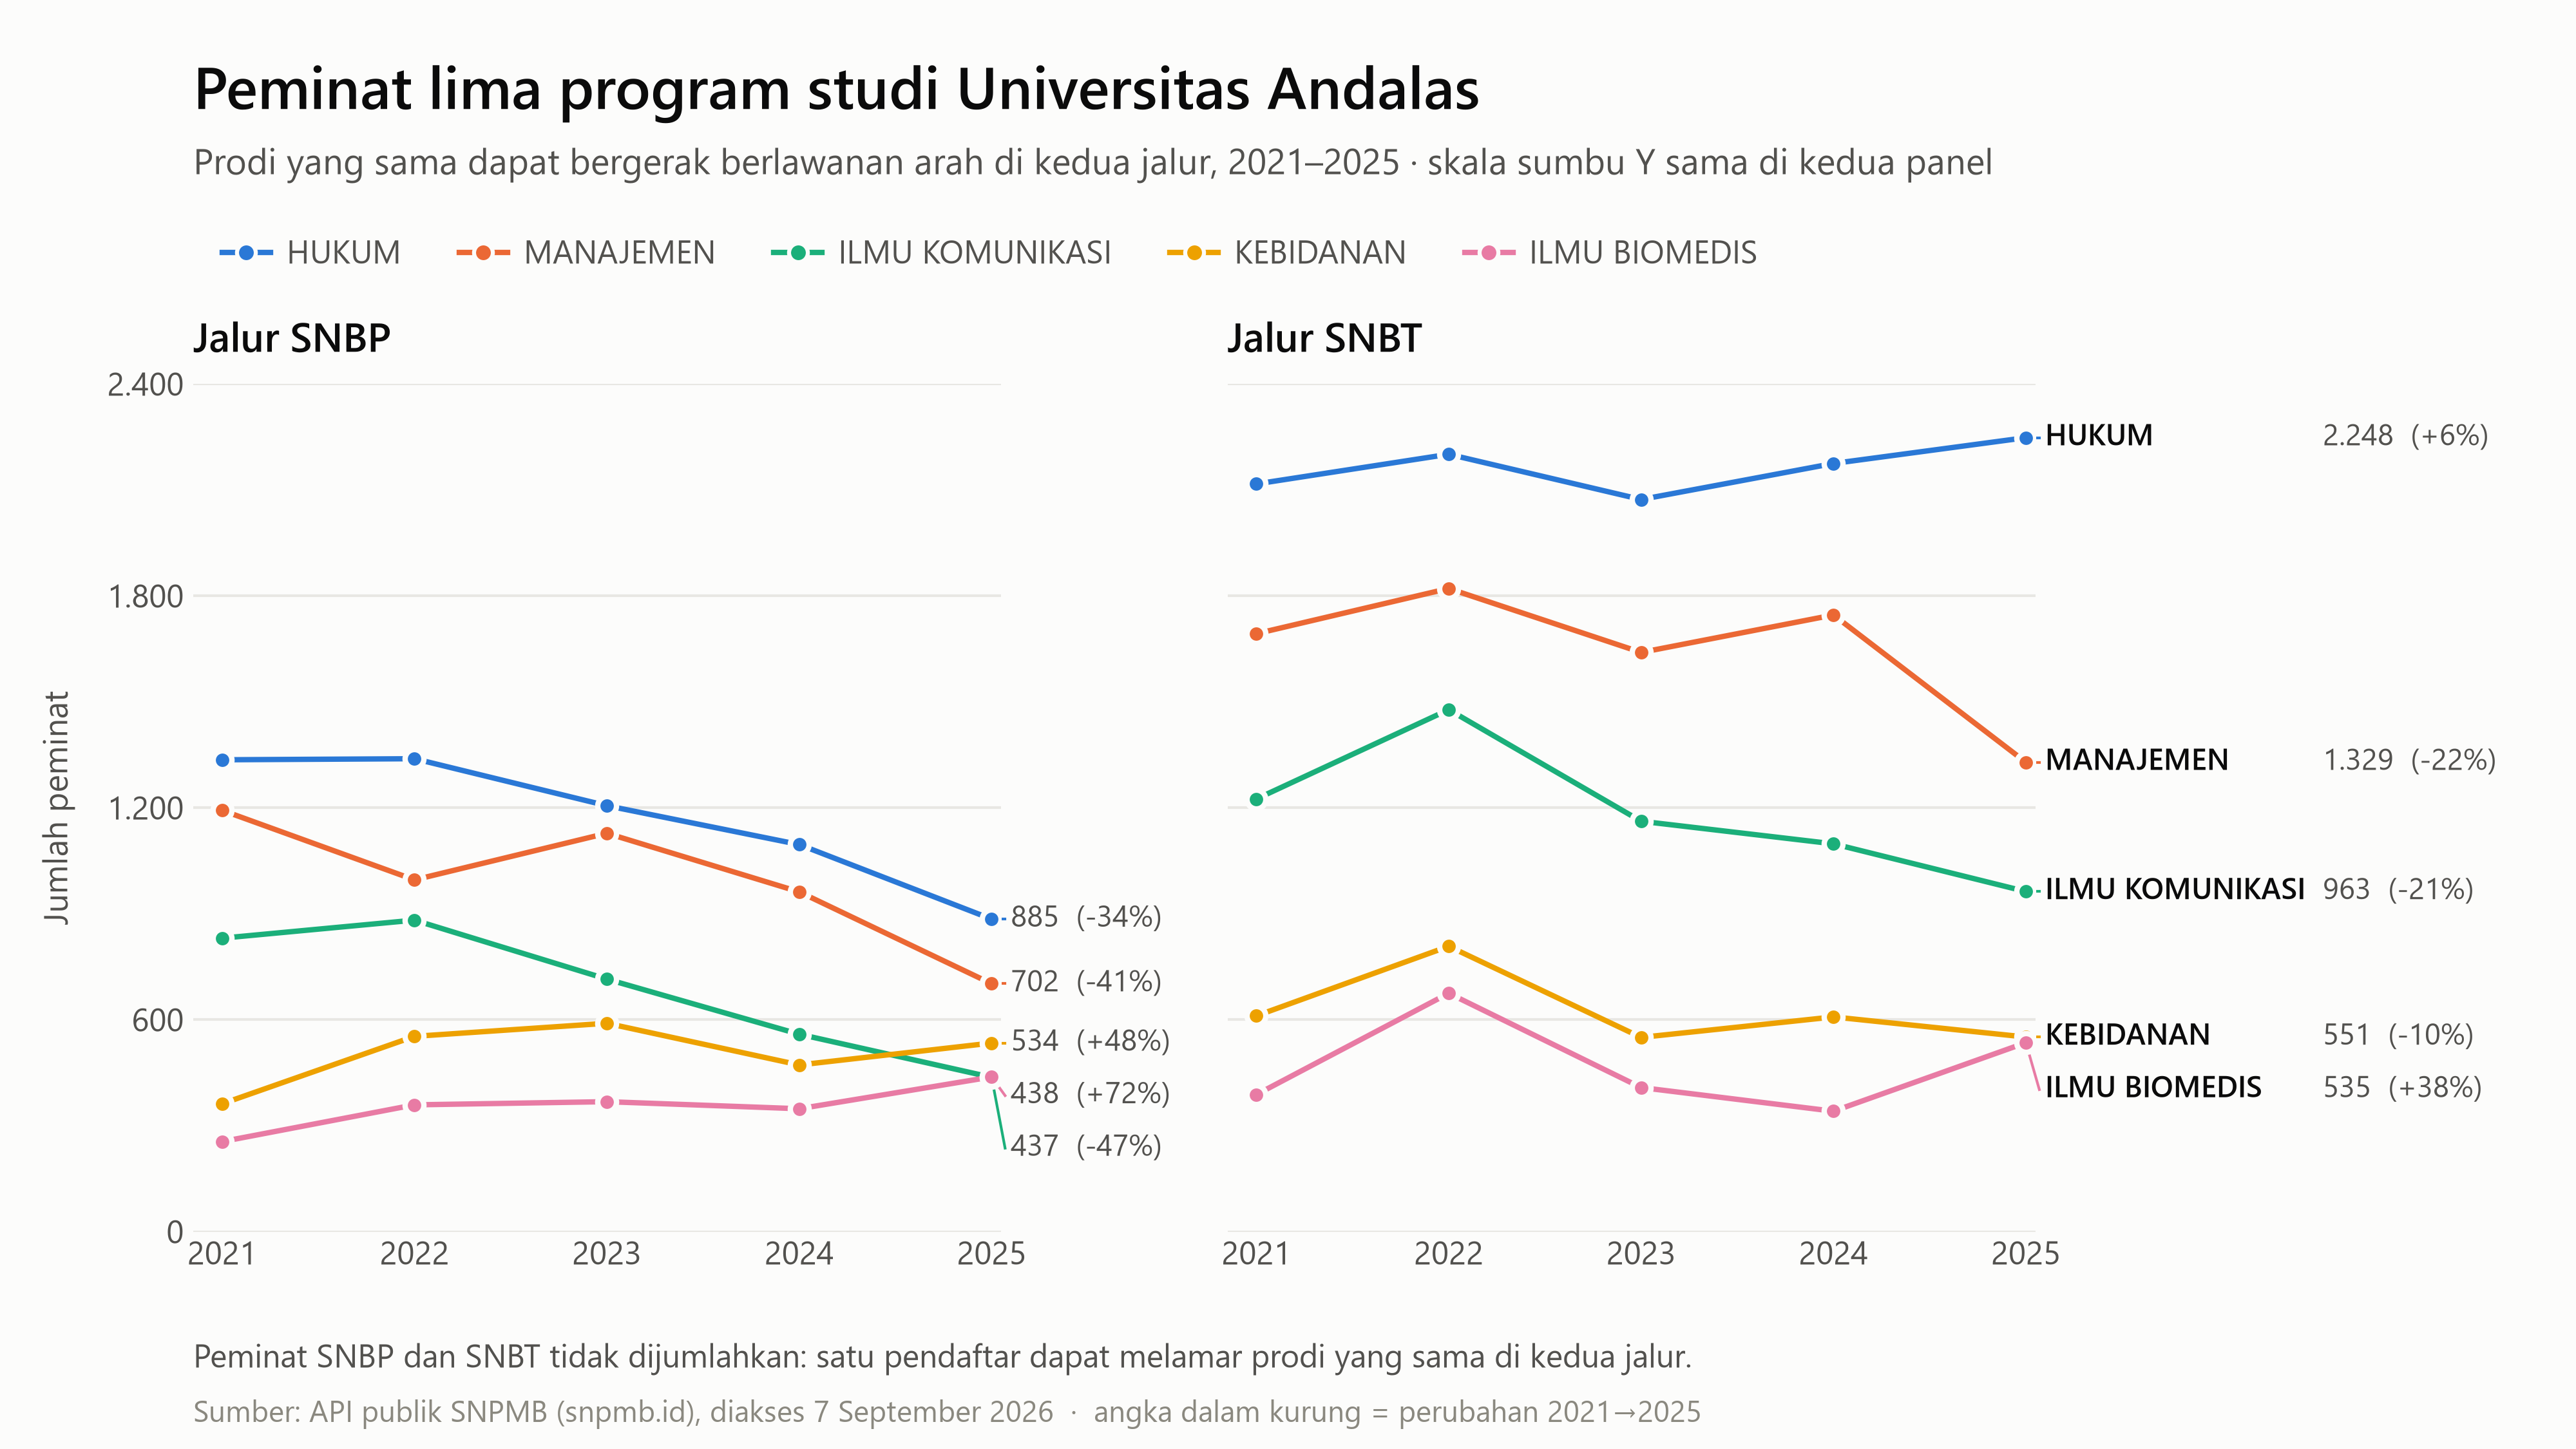

The file beside this chart, header and first rows:
jalur, tahun, HUKUM, MANAJEMEN, ILMU KOMUNIKASI, KEBIDANAN, ILMU BIOMEDIS
SNBP, 2021, 1336, 1193, 831, 362, 255
SNBP, 2022, 1339, 996, 882, 553, 359
SNBP, 2023, 1206, 1128, 715, 590, 368
SNBP, 2024, 1096, 962, 559, 472, 348
SNBP, 2025, 885, 702, 437, 534, 438
SNBT, 2021, 2117, 1693, 1225, 611, 388
SNBT, 2022, 2201, 1821, 1478, 808, 675
SNBT, 2023, 2073, 1640, 1162, 550, 408
SNBT, 2024, 2175, 1746, 1098, 608, 341
SNBT, 2025, 2248, 1329, 963, 551, 535
